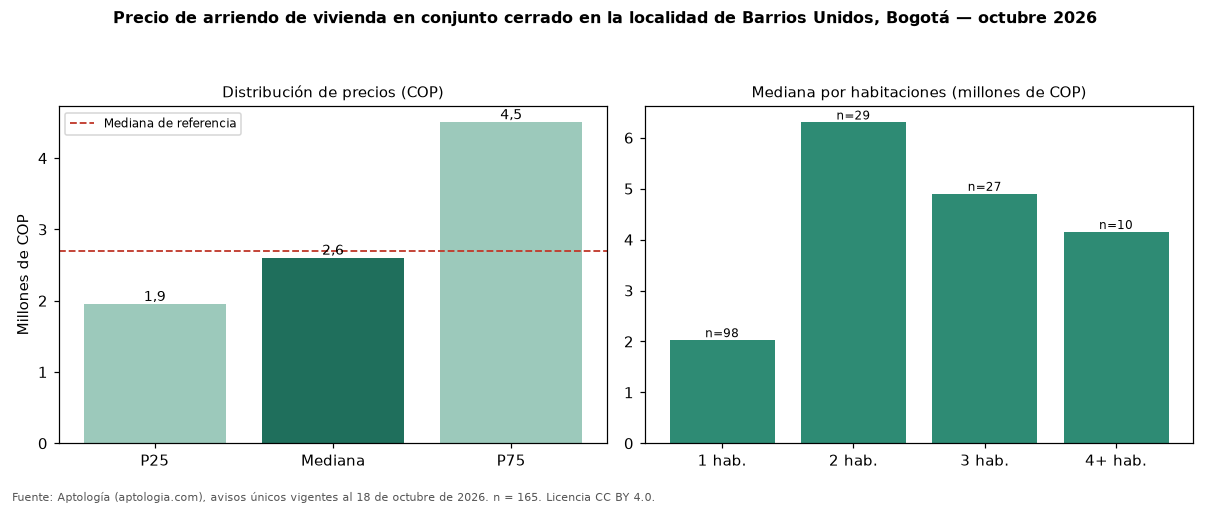

Values plotted in this chart, from the file beside it:
seccion, metrica, valor_cop, n
precio, p25, 1950000, 165
precio, mediana, 2600000, 165
precio, p75, 4500000, 165
cop_por_m2, p25, 47143, 165
cop_por_m2, mediana, 64062, 165
cop_por_m2, p75, 77333, 165
area, area_mediana_m2, 39.0, 165
habitaciones, 1, 2025000, 98
habitaciones, 2, 6300000, 29
habitaciones, 3, 4900000, 27
habitaciones, 4+, 4150000, 10
administracion, mediana, 456000, 81
estrato, moda, 4, 
parqueadero, porcentaje_con_parqueadero, 58.8, 165
referencia, mediana_referencia, 2700000, 927
referencia, mediana_cop_por_m2_referencia, 53408, 927
comparacion, mediana_grupo_opuesto, 2850000, 682
